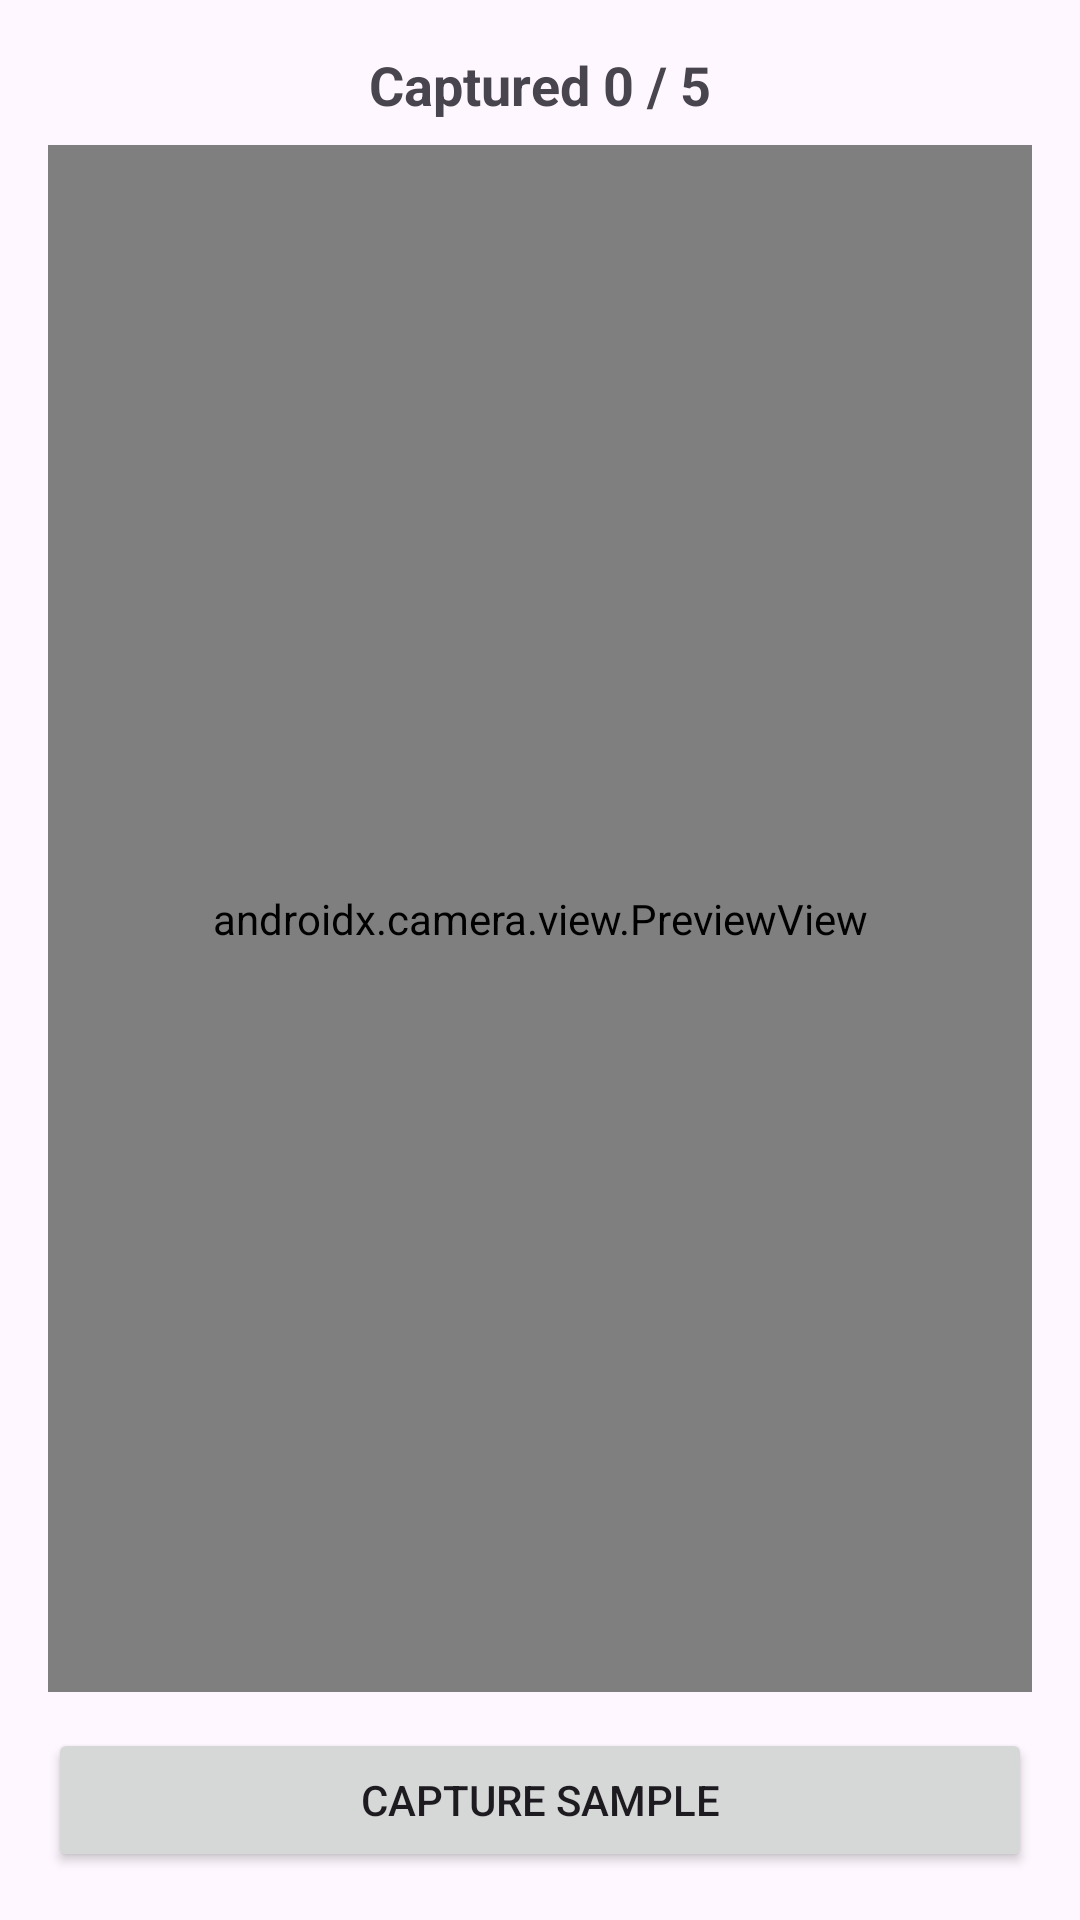

Reconstruct the res/layout file that produces this screen, plus the resources it refers to.
<!-- AndroidManifest.xml: application theme Theme.Material3.DayNight.NoActionBar -->
<!-- res/layout/activity_register_face.xml -->
<?xml version="1.0" encoding="utf-8"?>
<LinearLayout xmlns:android="http://schemas.android.com/apk/res/android"
    android:orientation="vertical"
    android:padding="16dp"
    android:gravity="center_horizontal"
    android:layout_width="match_parent"
    android:layout_height="match_parent">

    <TextView
        android:id="@+id/tvSteps"
        android:text="Captured 0 / 5"
        android:textStyle="bold"
        android:textSize="18sp"
        android:layout_width="wrap_content"
        android:layout_height="wrap_content"
        android:layout_marginBottom="8dp"/>

    <androidx.camera.view.PreviewView
        android:id="@+id/previewReg"
        android:layout_width="match_parent"
        android:layout_height="0dp"
        android:layout_weight="1"
        android:background="#222"/>

    <Button
        android:id="@+id/btnCapture"
        android:text="Capture sample"
        android:layout_width="match_parent"
        android:layout_height="wrap_content"
        android:layout_marginTop="12dp"/>
</LinearLayout>
<!-- resources referenced by this layout -->
<resources>

</resources>
